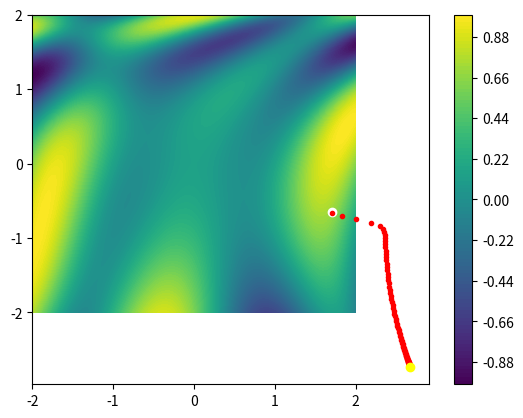

Generate this figure with matplotlib:
import numpy as np
import scipy as sc
import matplotlib.pyplot as plt

#la funcion esta dada de la siguiente manera
#$\lambda = sin(\frac{1}{2}x^{2} - \frac{1}{4}y^{2} + 3) cos(2x +1 - e^{y})$
#$f(x) = (x+c)^{p}*m + i$


#Funcion derivable

function = lambda th: np.sin(1/2 * th[0]**2 - 1/4 * th[1]**2 + 3)*np.cos(2*th[0] + 1 - np.e**th[1])
resolution = 100

_x = np.linspace(-2, 2, resolution)
_y = np.linspace(-2, 2, resolution)
_z = np.zeros((resolution, resolution))

for index_x, x in enumerate(_x):
  for index_y, y in enumerate(_y):
    _z[index_y, index_x] = function([x, y])

plt.contourf(_x, _y, _z, 100)
plt.colorbar()

theta = np.random.rand(2) * 4 - 2
_t = np.copy(theta)

increase = 0.001
learing_rate = 0.01

plt.plot(theta[0], theta[1], "o", c="white")

gradient = np.zeros(2)

for _ in range(10000):
  for index_theta, th in enumerate(theta):
      _t = np.copy(theta)

      _t[index_theta] = _t[index_theta] + increase

      derived = (function(_t) - function(theta)) / increase

      gradient[index_theta] = derived

  theta = theta - gradient * learing_rate

  if (_ % 10 == 0):
    plt.plot(theta[0], theta[1], ".", c="red")


plt.plot(theta[0], theta[1], "o", c="yellow")
plt.show()